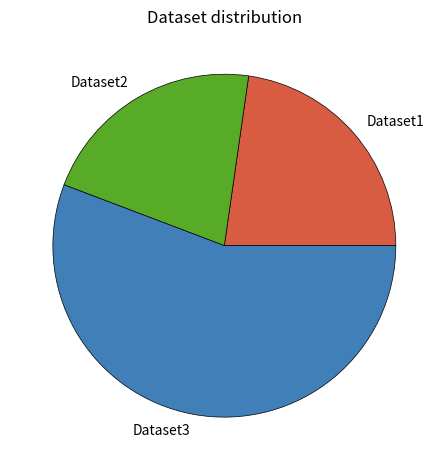

Source code (Python):
from matplotlib import pyplot as plt
from matplotlib import style
import numpy as np
import csv
import pandas as pd
import seaborn as sn

#style.use("fivethiryeight")

slices = ['109800','103805','269376']
labels = ['Dataset1', 'Dataset2','Dataset3']
colours = ['#D85C41', '#57AB27','#407FB7']

plt.pie(slices, labels=labels, colors=colours, shadow=False, wedgeprops={'linewidth': 0.5, 'edgecolor':'black'})

plt.title('Dataset distribution')
plt.tight_layout()
plt.savefig('datasets_general.png')
plt.show()


# Dataset 1
# slices = ['3491','513','96954']
# labels = ['Acceleration', 'Braking', 'No Action']

# Datset 3
# slices = ['11370','9080','79784']
# labels = ['Acceleration', 'Braking', 'No Action']